pico-8 play session: no input (idle)

[t = 1 s] idle ~1s (no d-pad/buttons)
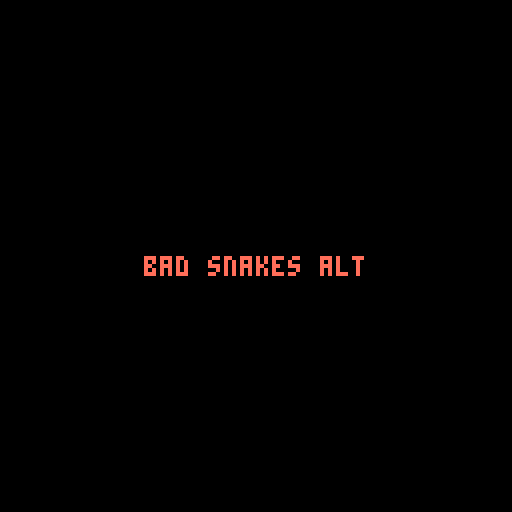
[t = 6 s] idle ~6s (no d-pad/buttons)
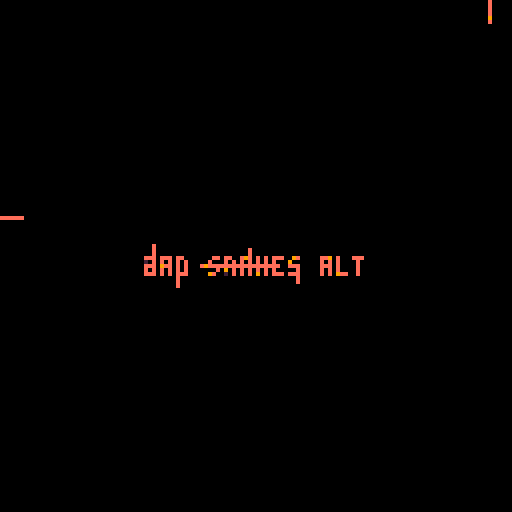
[t = 8 s] idle ~8s (no d-pad/buttons)
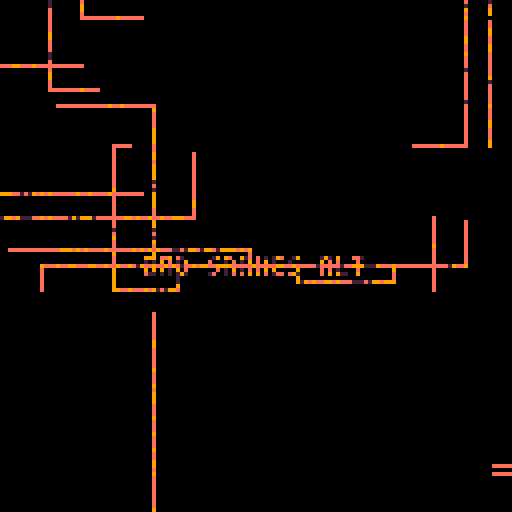

pico-8 cartridge
version 32
__lua__
-- bad snakes
-- alexthescott
-- 9/2/21

p={142,9,130,14,2,143,10,135,7}
pal(p,1)

function new_snake(c)
	s={}
	-- assign global_color
	s.c=c
	-- assign start point
	s.d=rnd(4)\1
	-- assign steps 'left'
	s.l=(rnd(32)\1)*2
	
	-- top
	if s.d==0 then
		s.x=2*(rnd(64)\1)
		s.y=0
		s.dx=0
		s.dy=1
	-- right
	elseif s.d==1 then
		s.x=128
		s.y=2*(rnd(64)\1)
		s.dx=-1
		s.dy=0
	-- bottom
	elseif s.d==2 then
		s.x=2*(rnd(64)\1)
		s.y=128
		s.dx=0
		s.dy=-1
	else
	-- left
		s.x=0
		s.y=2*(rnd(64)\1)
		s.dx=1
		s.dy=0
	end
	
	s.draw=function(self)
		pset(self.x,self.y,self.c)
	end
	
	s.update=function(self)
		if self.l==0 then
			if abs(self.dx)==1 then
				self.dx=0
				self.dy=1+(-2*(rnd(2)\1))
			else
				self.dx=1+(-2*(rnd(2)\1))
				self.dy=0
			end
			self.l=(rnd(32)\1)*2
		else
			self.l-=1
			self.x+=self.dx
			self.y+=self.dy
		end
	end
	
	s.destroy=function(self)
		if self.x<0 or self.x>129 or self.y<0 or self.y>129 then
			del(snakes,self)
			seen_snakes+=1
		end
	end
	add(snakes,s)
end

function new_clear()
	local clr={}
	clr.i=0
	
	clr.update=function(self)
		self.i+=1
	end
	
	clr.draw=function(self)
		line(self.i,0,self.i,128,0)
		line(128-self.i,0,128-self.i,128,0)
	end
	
	clr.destroy=function(self)
		if self.i>=65 then
			del(screen_wipe,self)
		end
	end
	
	add(screen_wipe,clr)
end

function burn()
	for p=0,256 do
		x=rnd(128)\1
		y=rnd(128)\1
		pc=pget(x,y)
		if pc!=0 and pc%3!=0 then
			pset(x,y,pc+1)
		elseif rnd(10)\1==0 then
			pset(x,y,0)
		end
	end
end

screen_wipe={}
global_color=1

snakes={}
seen_snakes=0

-- setup title snakes
for i=1,7 do
	new_snake(global_color)
	snakes[i].y=66
	snakes[i].x=32+i*6
end

cls()
::♥::
if t()<2 then
	print("bad snakes alt",36,64,1)
else
	burn()
	
	if t()%0.25==0 then
		for i=1,2 do
			new_snake(global_color)
		end
	end
	
	if seen_snakes>=96 then
			if global_color==7 then
				new_clear()
			end
			global_color+=3
			global_color%=9
			seen_snakes=0
	end
	
	for clr in all(screen_wipe) do
			clr:draw()
			clr:update()
			clr:destroy()
	end
	
	for s in all(snakes) do
		s:draw()
		s:update()
		s:destroy()
	end
	
	flip()
end
goto ♥
__gfx__
00000000000000000000000000000000000000000000000000000000000000000000000000000000000000000000000000000000000000000000000000000000
00000000000000000000000000000000000000000000000000000000000000000000000000000000000000000000000000000000000000000000000000000000
00700700000000000000000000000000000000000000000000000000000000000000000000000000000000000000000000000000000000000000000000000000
00077000000000000000000000000000000000000000000000000000000000000000000000000000000000000000000000000000000000000000000000000000
00077000000000000000000000000000000000000000000000000000000000000000000000000000000000000000000000000000000000000000000000000000
00700700000000000000000000000000000000000000000000000000000000000000000000000000000000000000000000000000000000000000000000000000
